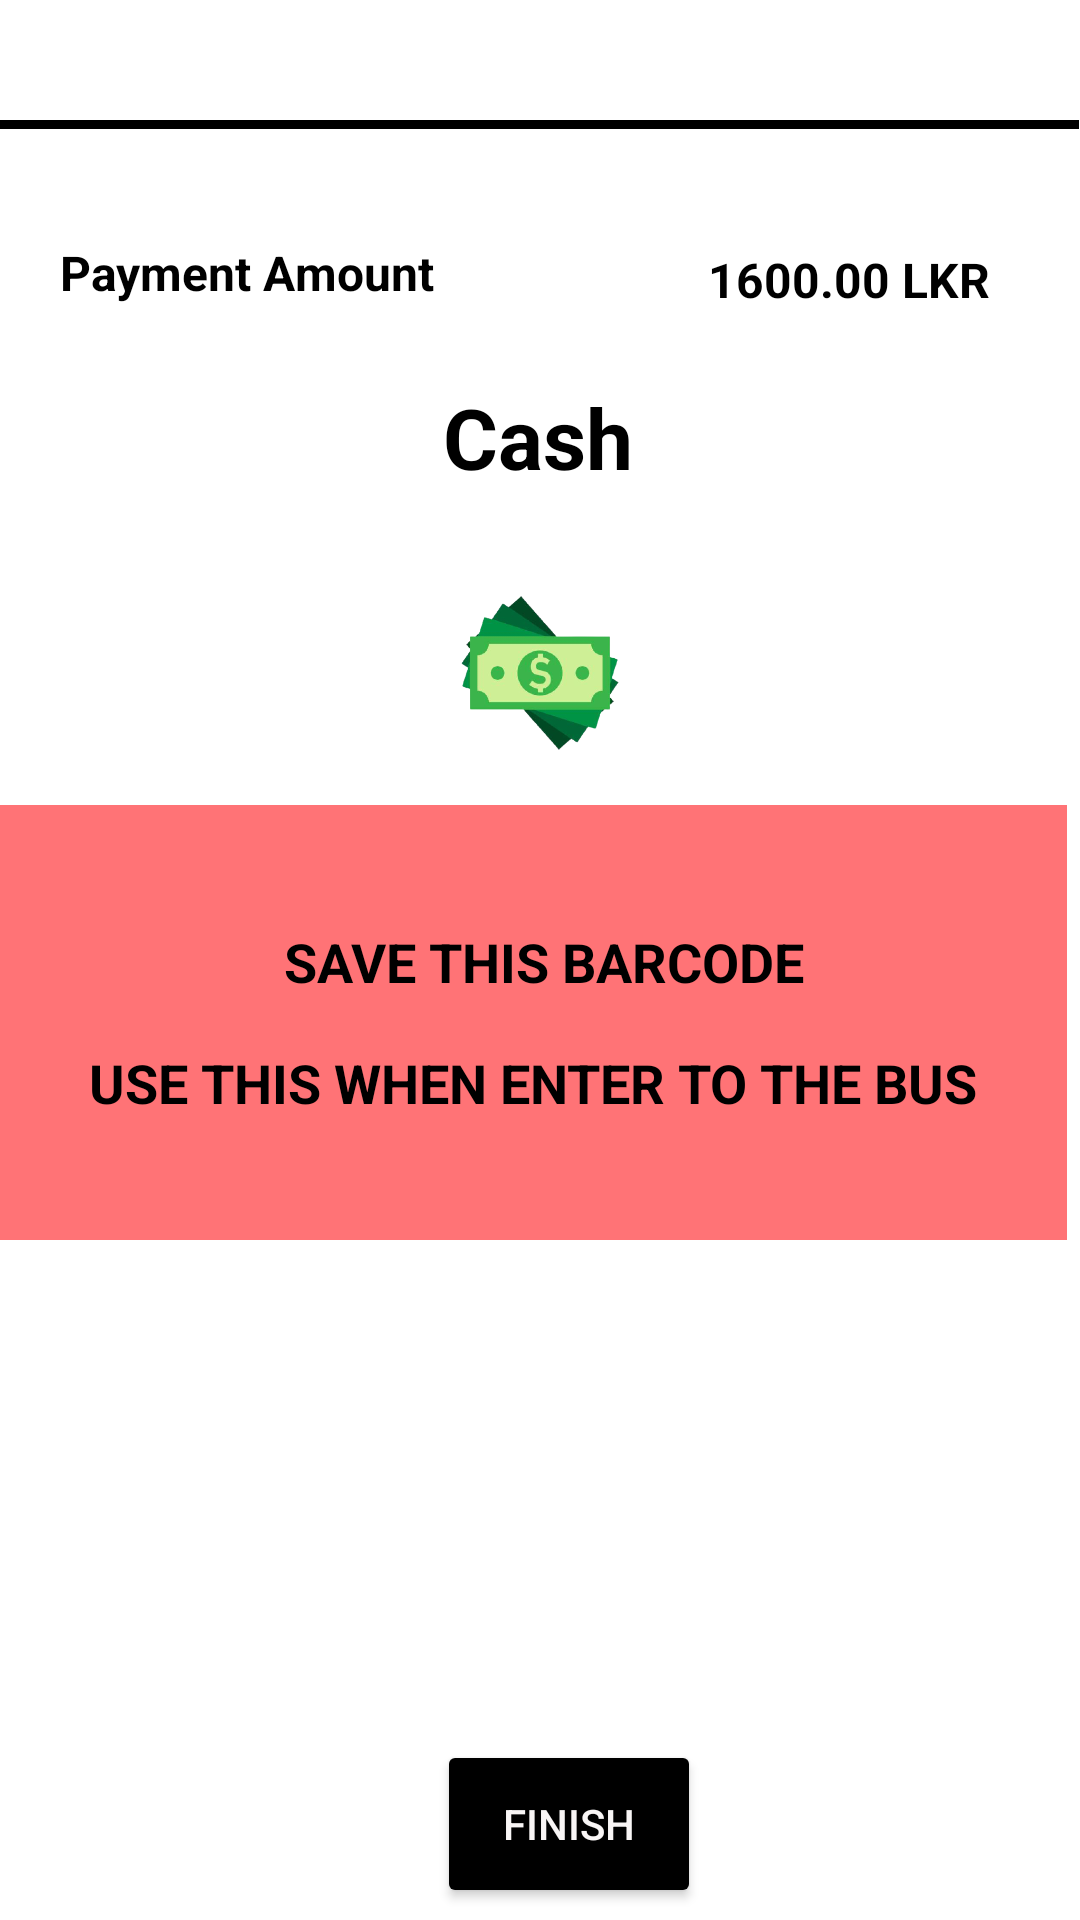

The Android layout XML behind this screen, and the referenced resources:
<!-- AndroidManifest.xml: application theme Theme.GoApp -->
<!-- res/layout/activity_go_cash_payment.xml -->
<?xml version="1.0" encoding="utf-8"?>
<androidx.constraintlayout.widget.ConstraintLayout xmlns:android="http://schemas.android.com/apk/res/android"
    xmlns:app="http://schemas.android.com/apk/res-auto"
    xmlns:tools="http://schemas.android.com/tools"
    android:layout_width="match_parent"
    android:layout_height="match_parent"
    tools:context=".Go_cash_Payment">

    <View
        android:id="@+id/divider2"
        android:layout_width="wrap_content"
        android:layout_height="3dp"
        android:layout_marginStart="30dp"
        android:layout_marginTop="40dp"
        android:layout_marginEnd="31dp"
        android:background="@color/black"
        android:backgroundTint="#000000"
        app:layout_constraintEnd_toEndOf="parent"
        app:layout_constraintHorizontal_bias="0.5"
        app:layout_constraintStart_toStartOf="parent"
        app:layout_constraintTop_toTopOf="parent" />

    <Button
        android:id="@+id/Methods2"
        android:layout_width="wrap_content"
        android:layout_height="56dp"
        android:layout_marginBottom="4dp"
        android:backgroundTint="#000000"
        android:text="@string/finish"
        android:textColor="#F8F5F5"
        app:cornerRadius="20dp"
        app:iconTint="#EFE1C6"
        app:layout_constraintBottom_toBottomOf="parent"
        app:layout_constraintEnd_toEndOf="parent"
        app:layout_constraintHorizontal_bias="0.535"
        app:layout_constraintStart_toStartOf="parent" />

    <ImageView
        android:id="@+id/imageView7"
        android:layout_width="416dp"
        android:layout_height="156dp"
        android:layout_marginTop="20dp"
        app:layout_constraintEnd_toEndOf="parent"
        app:layout_constraintHorizontal_bias="0.0"
        app:layout_constraintStart_toStartOf="parent"
        app:layout_constraintTop_toBottomOf="@+id/imageView11"
        app:srcCompat="@drawable/qrcode" />

    <ImageView
        android:id="@+id/imageView11"
        android:layout_width="415dp"
        android:layout_height="145dp"
        app:layout_constraintBottom_toTopOf="@+id/imageView7"
        app:layout_constraintEnd_toEndOf="parent"
        app:layout_constraintHorizontal_bias="1.0"
        app:layout_constraintStart_toStartOf="parent"
        app:layout_constraintTop_toBottomOf="@+id/Cashimg"
        app:srcCompat="@drawable/lightred" />

    <TextView
        android:id="@+id/textView7"
        android:layout_width="wrap_content"
        android:layout_height="0dp"
        android:layout_marginTop="40dp"
        android:text="@string/savethisbarcode"
        android:textColor="#000000"
        android:textColorHighlight="#000000"
        android:textColorHint="#000000"
        android:textColorLink="#000000"
        android:textSize="18sp"
        android:textStyle="bold"
        app:layout_constraintEnd_toEndOf="parent"
        app:layout_constraintHorizontal_bias="0.507"
        app:layout_constraintStart_toStartOf="parent"
        app:layout_constraintTop_toTopOf="@+id/imageView11" />

    <TextView
        android:id="@+id/textView8"
        android:layout_width="wrap_content"
        android:layout_height="wrap_content"
        android:layout_marginTop="16dp"
        android:text="@string/usethisbarcode"
        android:textColor="#000000"
        android:textColorHighlight="#000000"
        android:textColorHint="#000000"
        android:textColorLink="#000000"
        android:textSize="18sp"
        android:textStyle="bold"
        app:layout_constraintEnd_toEndOf="parent"
        app:layout_constraintHorizontal_bias="0.465"
        app:layout_constraintStart_toStartOf="parent"
        app:layout_constraintTop_toBottomOf="@+id/textView7" />

    <TextView
        android:id="@+id/textView9"
        android:layout_width="wrap_content"
        android:layout_height="wrap_content"
        android:layout_marginTop="8dp"
        android:text="@string/cash"
        android:textColor="#000000"
        android:textColorHighlight="#000000"
        android:textColorHint="#000000"
        android:textColorLink="#000000"
        android:textSize="28sp"
        android:textStyle="bold"
        app:layout_constraintEnd_toEndOf="parent"
        app:layout_constraintHorizontal_bias="0.498"
        app:layout_constraintStart_toStartOf="parent"
        app:layout_constraintTop_toBottomOf="@+id/textView10" />

    <ImageView
        android:id="@+id/Cashimg"
        android:layout_width="wrap_content"
        android:layout_height="88dp"
        android:layout_marginTop="16dp"
        app:layout_constraintEnd_toEndOf="parent"
        app:layout_constraintHorizontal_bias="0.0"
        app:layout_constraintStart_toStartOf="parent"
        app:layout_constraintTop_toBottomOf="@+id/textView9"
        app:srcCompat="@drawable/money" />

    <ImageView
        android:id="@+id/imageView15"
        android:layout_width="wrap_content"
        android:layout_height="174dp"
        app:layout_constraintBottom_toTopOf="@+id/Cashimg"
        app:layout_constraintEnd_toEndOf="parent"
        app:layout_constraintHorizontal_bias="1.0"
        app:layout_constraintStart_toStartOf="parent"
        app:srcCompat="@drawable/lightblue" />

    <TextView
        android:id="@+id/textView10"
        android:layout_width="141dp"
        android:layout_height="39dp"
        android:layout_marginStart="20dp"
        android:layout_marginTop="80dp"
        android:text="@string/paymentamount"
        android:textColor="#000000"
        android:textColorHighlight="#000000"
        android:textColorHint="#000000"
        android:textSize="16sp"
        android:textStyle="bold"
        app:layout_constraintStart_toStartOf="parent"
        app:layout_constraintTop_toTopOf="parent" />

    <TextView
        android:id="@+id/textView11"
        android:layout_width="108dp"
        android:layout_height="33dp"
        android:layout_marginTop="76dp"
        android:layout_marginEnd="16dp"
        android:text="@string/price"
        android:textColor="#000000"
        android:textColorHighlight="#000000"
        android:textColorHint="#000000"
        android:textColorLink="#000000"
        android:textSize="16sp"
        android:textStyle="bold"
        app:layout_constraintEnd_toEndOf="parent"
        app:layout_constraintTop_toTopOf="@+id/imageView15" />


</androidx.constraintlayout.widget.ConstraintLayout>
<!-- resources referenced by this layout -->
<resources>
  <color name="black">#FF000000</color>
  <!-- drawable lightred: jpg bitmap (drawable-v24, 63273 bytes) -->
  <!-- drawable money: png bitmap (drawable-v24, 64318 bytes) -->
  <string name="cash">Cash</string>
  <string name="finish">Finish</string>
  <string name="paymentamount">Payment Amount</string>
  <string name="price">1600.00 LKR</string>
  <string name="savethisbarcode">SAVE THIS BARCODE</string>
  <string name="usethisbarcode">USE THIS WHEN ENTER TO THE BUS</string>
  <style name="Theme.GoApp" parent="Theme.MaterialComponents.DayNight.DarkActionBar">
          
          <item name="colorPrimary">@color/purple_500</item>
          <item name="colorPrimaryVariant">@color/purple_700</item>
          <item name="colorOnPrimary">@color/white</item>
          
          <item name="colorSecondary">@color/teal_200</item>
          <item name="colorSecondaryVariant">@color/teal_700</item>
          <item name="colorOnSecondary">@color/black</item>
          
          <item name="android:statusBarColor" tools:targetApi="l">?attr/colorPrimaryVariant</item>
          
      </style>
  <color name="purple_500">#FF000000</color>
  <color name="purple_700">#FF3700B3</color>
  <color name="white">#FFFFFFFF</color>
  <color name="teal_200">#FF03DAC5</color>
  <color name="teal_700">#FF018786</color>
</resources>
